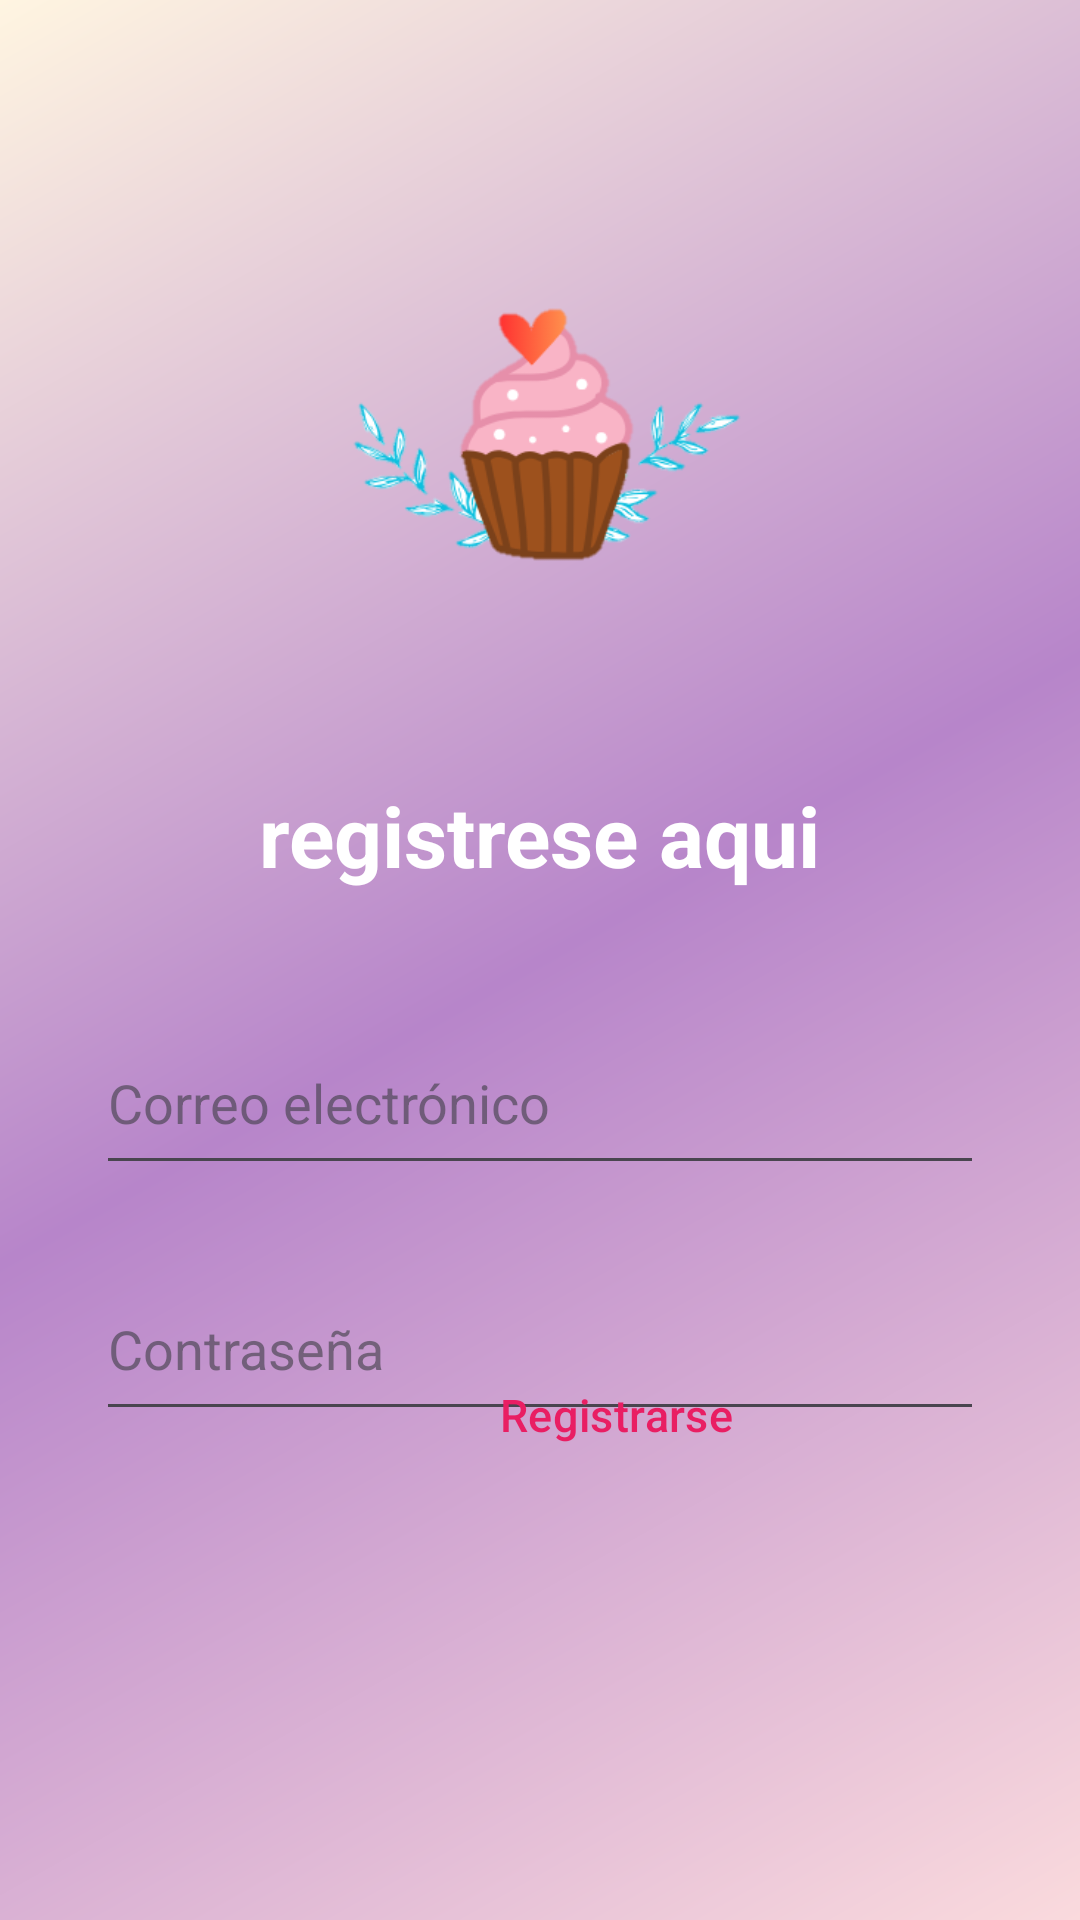

Android layout source for this screen:
<!-- AndroidManifest.xml: application theme Theme.Sweetcake -->
<!-- res/layout/activity_registro2.xml -->
<?xml version="1.0" encoding="utf-8"?>
<androidx.constraintlayout.widget.ConstraintLayout xmlns:android="http://schemas.android.com/apk/res/android"
    xmlns:app="http://schemas.android.com/apk/res-auto"
    xmlns:tools="http://schemas.android.com/tools"
    android:id="@+id/main"
    android:layout_width="match_parent"
    android:layout_height="match_parent"
    tools:context=".activitys.activity_registro"
    android:background="@drawable/rainbow_gradient">


    <ImageView
        android:id="@+id/iv_logo"
        android:layout_width="184dp"
        android:layout_height="148dp"
        app:layout_constraintBottom_toBottomOf="parent"
        app:layout_constraintEnd_toEndOf="parent"
        app:layout_constraintHorizontal_bias="0.497"
        app:layout_constraintStart_toStartOf="parent"
        app:layout_constraintTop_toTopOf="parent"
        app:layout_constraintVertical_bias="0.162"
        app:srcCompat="@drawable/logo11" />

    <EditText
        android:id="@+id/iv_correo_login"
        android:layout_width="0dp"
        android:layout_height="58dp"
        android:layout_marginStart="32dp"
        android:layout_marginTop="40dp"
        android:layout_marginEnd="32dp"
        android:ems="10"
        android:hint="@string/hint_email"
        android:inputType="textEmailAddress"
        android:textColorHint="#993C3C43"
        android:textSize="18sp"
        app:layout_constraintEnd_toEndOf="parent"
        app:layout_constraintStart_toStartOf="parent"
        app:layout_constraintTop_toBottomOf="@+id/tv_text_bn" />

    <EditText
        android:id="@+id/iv_contraseña_login"
        android:layout_width="0dp"
        android:layout_height="58dp"
        android:layout_marginStart="32dp"
        android:layout_marginTop="24dp"
        android:layout_marginEnd="32dp"
        android:ems="10"
        android:hint="@string/hint_password"
        android:inputType="textPassword"
        android:textColorHint="#993C3C43"
        android:textSize="18sp"
        app:layout_constraintEnd_toEndOf="parent"
        app:layout_constraintStart_toStartOf="parent"
        app:layout_constraintTop_toBottomOf="@+id/iv_correo_login" />

    <TextView
        android:id="@+id/tv_text_bn"
        android:layout_width="wrap_content"
        android:layout_height="wrap_content"
        android:layout_marginTop="32dp"
        android:text="registrese aqui"
        android:textColor="@color/white"
        android:textSize="28sp"
        android:textStyle="bold"
        app:layout_constraintEnd_toEndOf="parent"
        app:layout_constraintStart_toStartOf="parent"
        app:layout_constraintTop_toBottomOf="@+id/iv_logo" />

    <Button
        android:id="@+id/btn_register"
        style="@style/Widget.Material3.Button"
        android:layout_width="347dp"
        android:layout_height="51dp"
        android:layout_marginStart="32dp"
        android:layout_marginEnd="32dp"
        android:backgroundTint="@color/white"
        android:text="@string/registro_title"
        android:textColor="@color/pink"
        android:textSize="15sp"
        app:layout_constraintBottom_toBottomOf="parent"
        app:layout_constraintEnd_toEndOf="parent"
        app:layout_constraintHorizontal_bias="0.0"
        app:layout_constraintStart_toStartOf="parent"
        app:layout_constraintTop_toTopOf="parent"
        app:layout_constraintVertical_bias="0.757" />

</androidx.constraintlayout.widget.ConstraintLayout>
<!-- resources referenced by this layout -->
<resources>
  <color name="pink">#E91E63</color>
  <color name="white">#FFFFFFFF</color>
  <!-- drawable logo11: png bitmap (drawable, 18307 bytes) -->
  <!-- drawable rainbow_gradient (drawable) -->
  <?xml version="1.0" encoding="utf-8"?>
  <shape xmlns:android="http://schemas.android.com/apk/res/android"
      android:shape="rectangle">
  
      <gradient
          android:type="linear"
          android:angle="135"
          android:startColor="@color/pastel_pink"
          android:centerColor="@color/pastel_lilac"
          android:endColor="@color/pastel_cream" />
  
  </shape>
  <string name="hint_email">Correo electrónico</string>
  <string name="hint_password">Contraseña</string>
  <string name="registro_title">Registrarse</string>
  <style name="Theme.Sweetcake" parent="Base.Theme.Sweetcake" />
  <color name="pastel_pink">#FADADD</color>
  <color name="pastel_lilac">#B785CA</color>
  <color name="pastel_cream">#FFF5E1</color>
  <style name="Base.Theme.Sweetcake" parent="Theme.Material3.DayNight.NoActionBar">
          
          
      </style>
</resources>
